The GitHub repository DanyGuti/Classifier contains a labelled image folder "trash_classifier_pre_processed" with 9 categories: cardboard, food organics, glass, metal, miscellaneous trash, paper, plastic, textile trash, vegetation. Examples follow, each with its label.

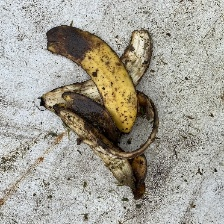
Label: food organics

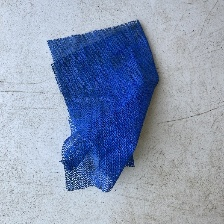
Label: textile trash

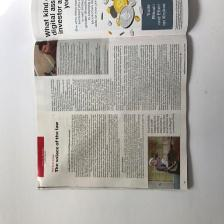
Label: paper

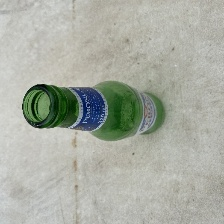
Label: glass

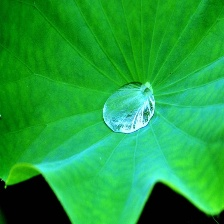
Label: vegetation

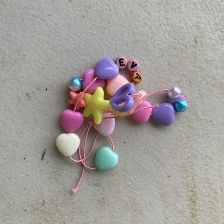
Label: miscellaneous trash
